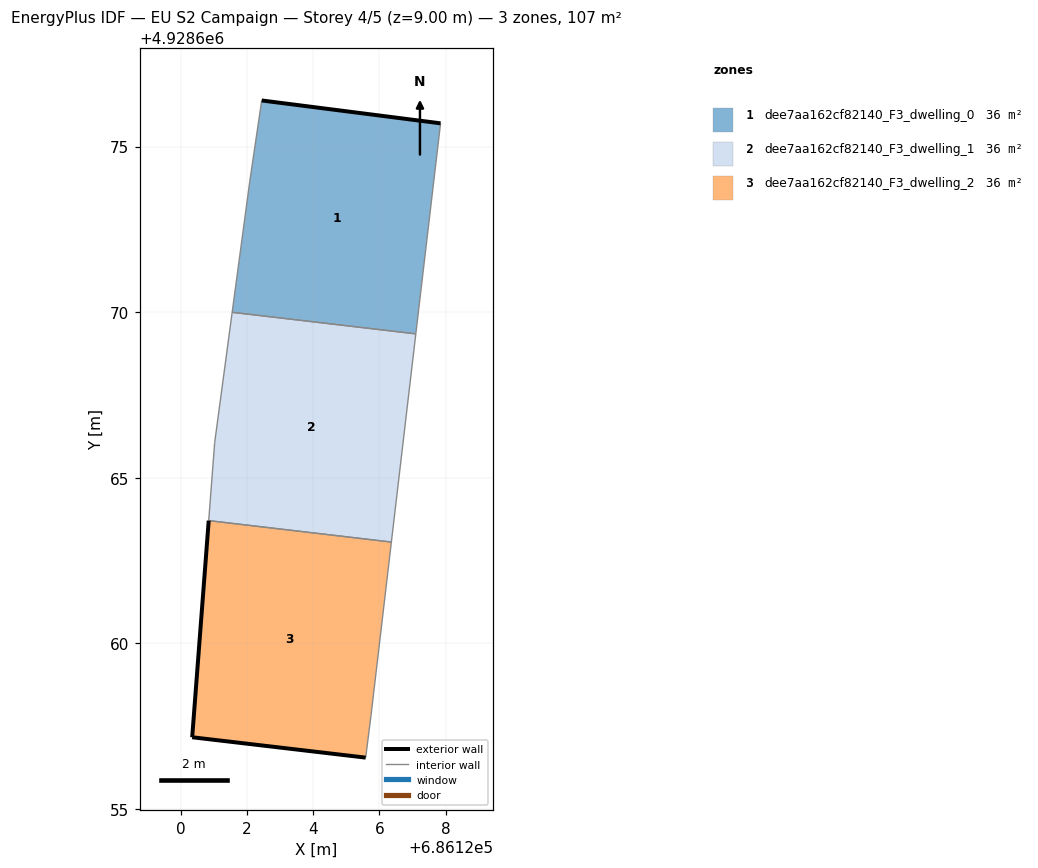
=== STOREY PLAN SPEC (per zone: floor XY polygon, exterior-wall plan segments, windows/doors) ===
zone 1: dee7aa162cf82140_F3_dwelling_0  (35.5 m²)
  floor: (686127.10, 4928669.35) (686127.85, 4928675.70) (686122.45, 4928676.39) (686122.09, 4928673.95) (686121.56, 4928670.00)
  exterior wall: (686122.45, 4928676.39) – (686127.85, 4928675.70)  [5.4 m]
  interior walls: 4
zone 2: dee7aa162cf82140_F3_dwelling_1  (35.5 m²)
  floor: (686126.36, 4928663.06) (686127.10, 4928669.35) (686121.56, 4928670.00) (686121.03, 4928666.07) (686120.85, 4928663.71)
  interior walls: 5
zone 3: dee7aa162cf82140_F3_dwelling_2  (35.5 m²)
  floor: (686125.59, 4928656.55) (686125.75, 4928657.83) (686126.36, 4928663.06) (686120.85, 4928663.71) (686120.35, 4928657.17)
  exterior wall: (686125.59, 4928656.55) – (686120.35, 4928657.17)  [5.3 m]
  exterior wall: (686120.35, 4928657.17) – (686120.85, 4928663.71)  [6.6 m]
  interior walls: 3

=== DERIVED (storey summary) ===
Building: EU S2 Campaign
Storey: 4 of 5  (floor level z = 9.00 m)
Storey gross floor area: 106.5 m²
Zones on this storey: 3
  - dee7aa162cf82140_F3_dwelling_0: floor 35.5 m²; exterior wall 5.4 m (16.3 m²); WWR 0.0%
  - dee7aa162cf82140_F3_dwelling_1: floor 35.5 m²
  - dee7aa162cf82140_F3_dwelling_2: floor 35.5 m²; exterior wall 11.8 m (35.5 m²); WWR 0.0%
Zone adjacency (shared interzone walls):
  - dee7aa162cf82140_F3_dwelling_0 ↔ dee7aa162cf82140_F3_dwelling_1
  - dee7aa162cf82140_F3_dwelling_1 ↔ dee7aa162cf82140_F3_dwelling_2